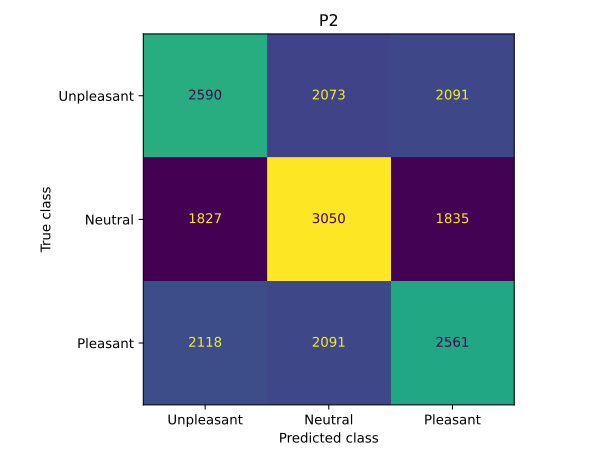

Data behind this chart, as committed beside it:
2590, 2073, 2091
1827, 3050, 1835
2118, 2091, 2561
